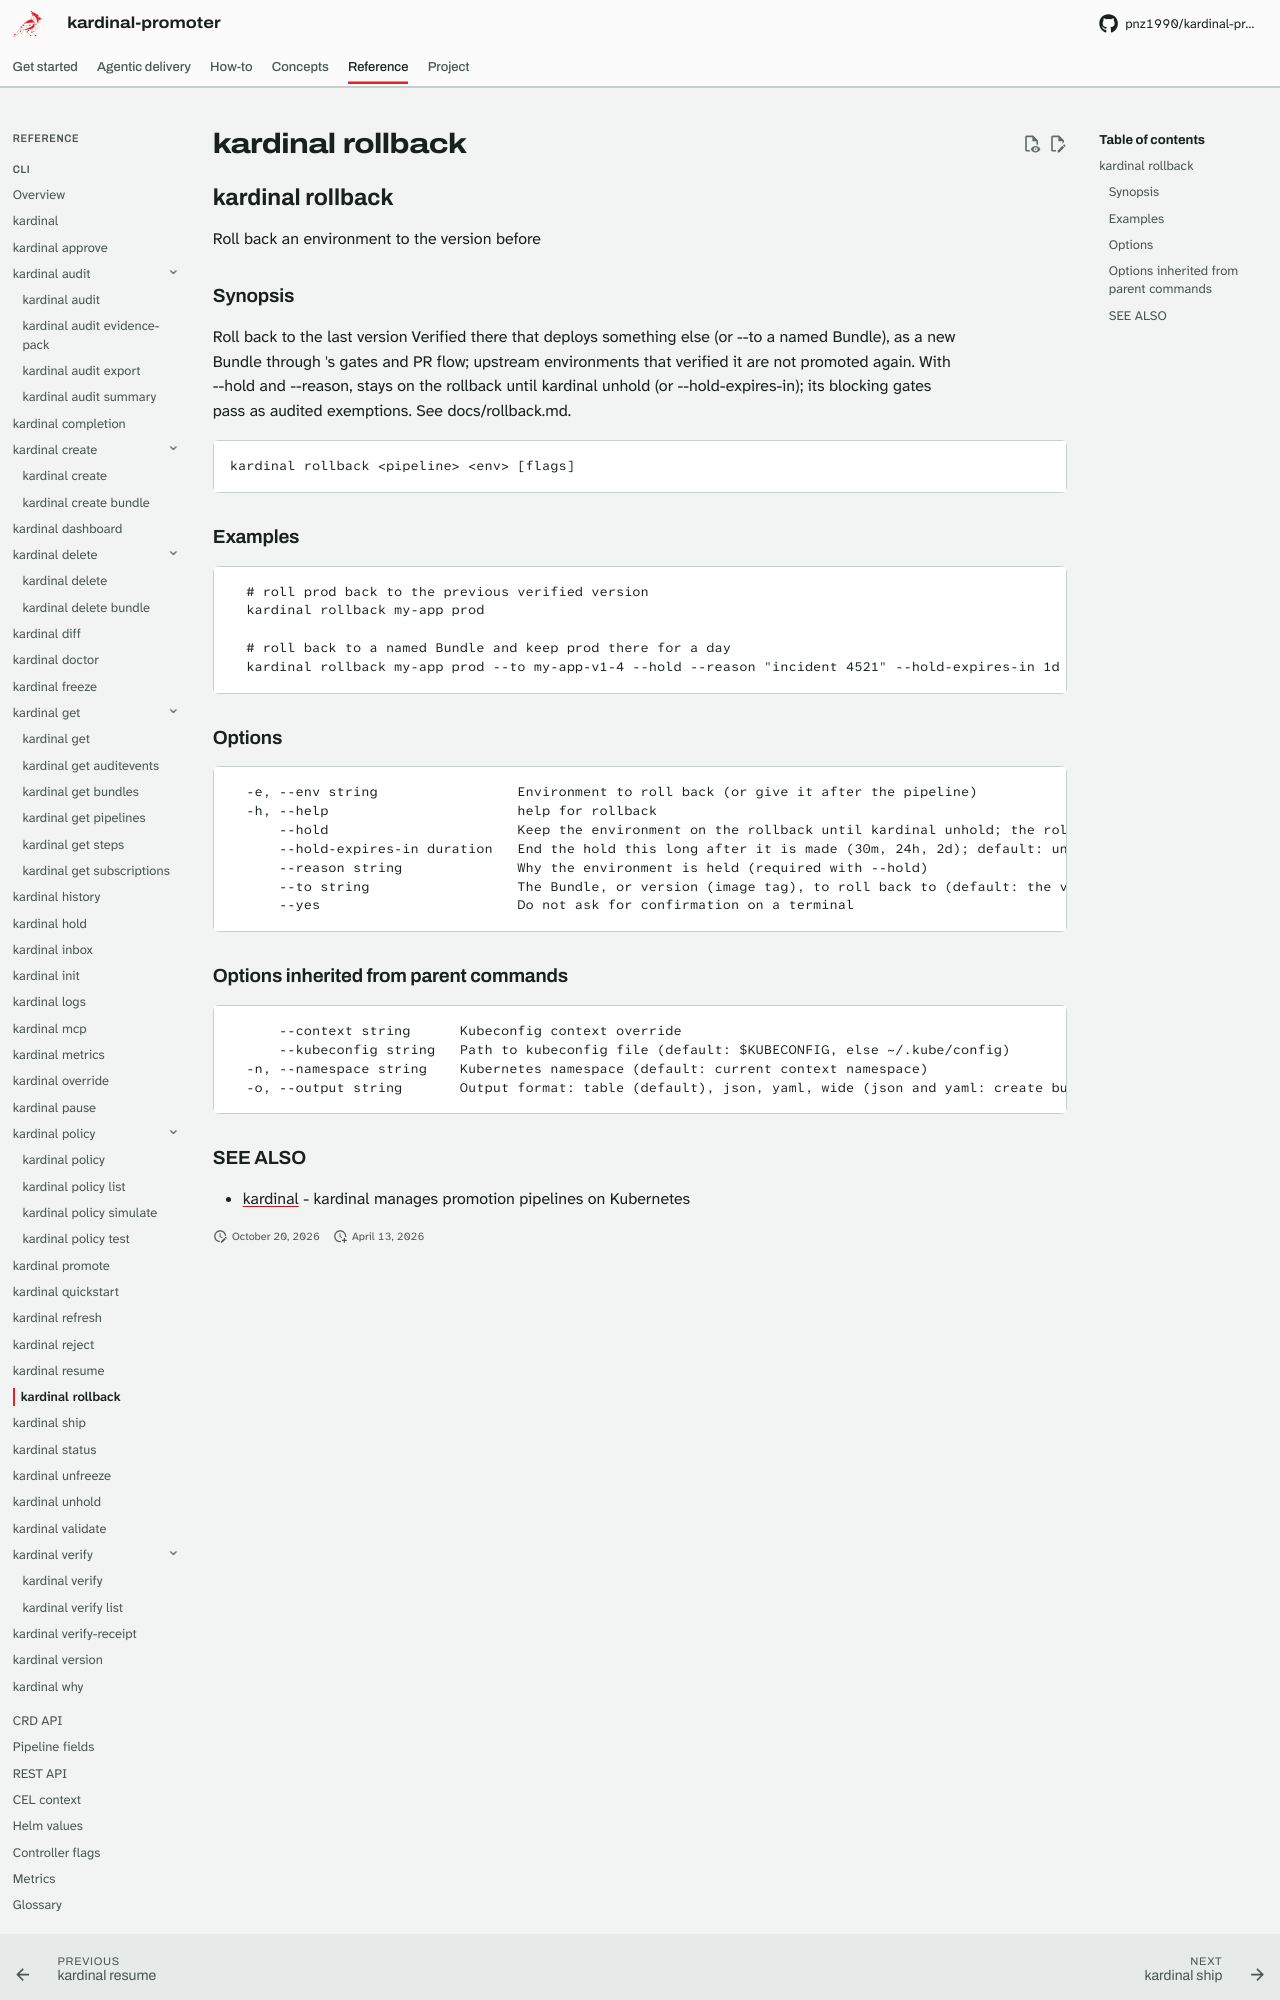

repository: pnz1990/kardinal-promoter · page: reference/cli/kardinal-rollback/index.html · generator: mkdocs

## kardinal rollback

Roll back an environment to the version before

### Synopsis

Roll back <env> to the last version Verified there that deploys something
else (or --to a named Bundle), as a new Bundle through <env>'s gates and PR
flow; upstream environments that verified it are not promoted again. With
--hold and --reason, <env> stays on the rollback until kardinal unhold (or
--hold-expires-in); its blocking gates pass as audited exemptions. See docs/rollback.md.

```
kardinal rollback <pipeline> <env> [flags]
```

### Examples

```
  # roll prod back to the previous verified version
  kardinal rollback my-app prod

  # roll back to a named Bundle and keep prod there for a day
  kardinal rollback my-app prod --to my-app-v1-4 --hold --reason "incident 4521" --hold-expires-in 1d
```

### Options

```
  -e, --env string                 Environment to roll back (or give it after the pipeline)
  -h, --help                       help for rollback
      --hold                       Keep the environment on the rollback until kardinal unhold; the rollback passes blocking gates, each pass audited
      --hold-expires-in duration   End the hold this long after it is made (30m, 24h, 2d); default: until kardinal unhold
      --reason string              Why the environment is held (required with --hold)
      --to string                  The Bundle, or version (image tag), to roll back to (default: the version Verified there before)
      --yes                        Do not ask for confirmation on a terminal
```

### Options inherited from parent commands

```
      --context string      Kubeconfig context override
      --kubeconfig string   Path to kubeconfig file (default: $KUBECONFIG, else ~/.kube/config)
  -n, --namespace string    Kubernetes namespace (default: current context namespace)
  -o, --output string       Output format: table (default), json, yaml, wide (json and yaml: create bundle, get auditevents, get bundles, get pipelines, get steps, get subscriptions, history, hold, inbox, promote, rollback, ship, status, unhold, verify-receipt, why; wide: get subscriptions, status, why)
```
